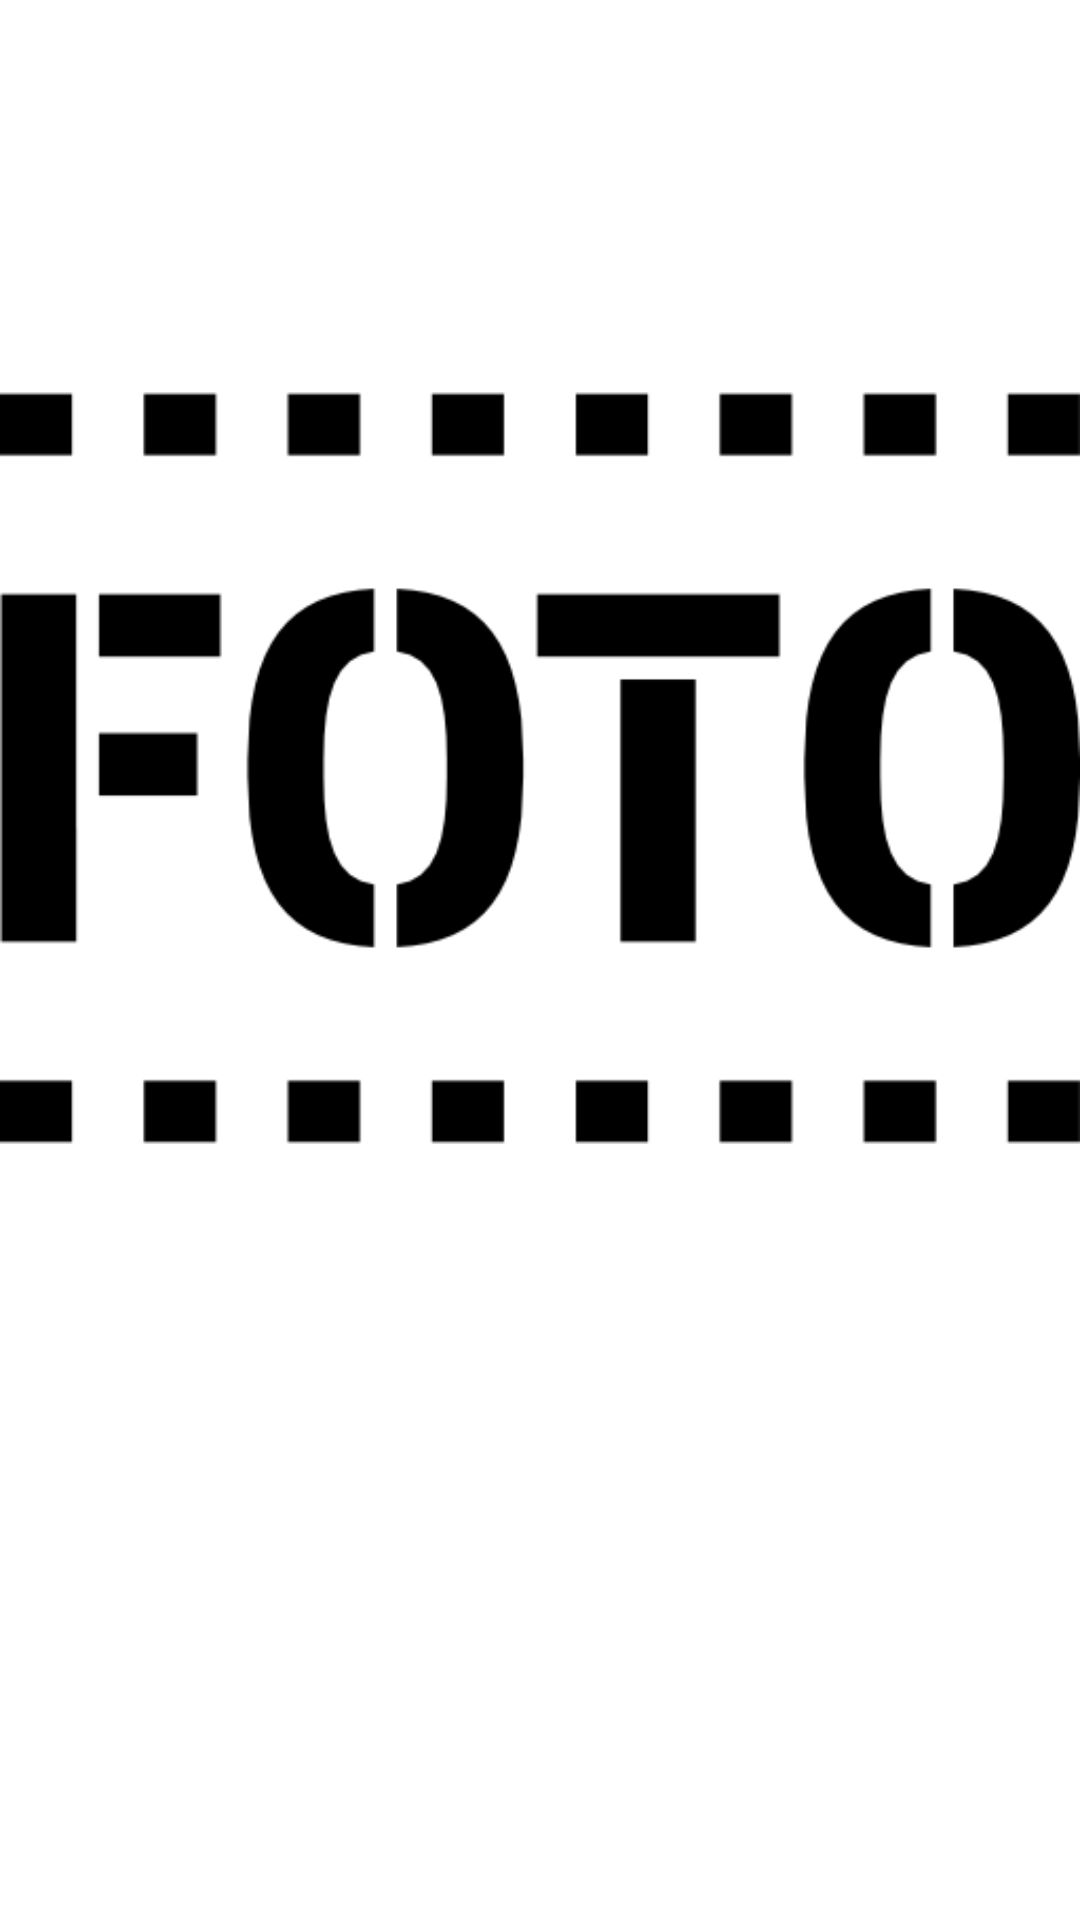

Reconstruct the res/layout file that produces this screen, plus the resources it refers to.
<!-- AndroidManifest.xml: application theme Theme.Kaizer -->
<!-- res/layout/activity_new2.xml -->
<?xml version="1.0" encoding="utf-8"?>
<RelativeLayout xmlns:android="http://schemas.android.com/apk/res/android"
    xmlns:app="http://schemas.android.com/apk/res-auto"
    xmlns:tools="http://schemas.android.com/tools"
    android:layout_width="match_parent"
    android:layout_height="match_parent"
    android:orientation="vertical"
    tools:context=".NewActivity">


    <ScrollView
        android:layout_width="match_parent"
        android:layout_height="match_parent">

        <LinearLayout
            android:layout_width="match_parent"
            android:layout_height="wrap_content"
            android:gravity="center"
            android:orientation="vertical">

            <ImageView
                android:id="@+id/fullImageView"
                android:layout_width="wrap_content"
                android:layout_height="wrap_content"
                app:layout_constraintBottom_toBottomOf="parent"
                app:layout_constraintEnd_toEndOf="parent"
                app:layout_constraintStart_toStartOf="parent"
                app:layout_constraintTop_toTopOf="parent"
                app:srcCompat="@drawable/foto" />

            
            
            
            
            
            


            
            
            
            
            
            


        </LinearLayout>
    </ScrollView>


</RelativeLayout>
<!-- resources referenced by this layout -->
<resources>
  <!-- drawable foto: png bitmap (drawable-v24, 6001 bytes) -->
  <style name="Theme.Kaizer" parent="Theme.MaterialComponents.DayNight.NoActionBar">
          
          <item name="colorPrimary">@color/purple_500</item>
          <item name="colorPrimaryVariant">@color/purple_700</item>
          <item name="colorOnPrimary">@color/white</item>
          
          <item name="colorSecondary">@color/teal_200</item>
          <item name="colorSecondaryVariant">@color/teal_700</item>
          <item name="colorOnSecondary">@color/black</item>
          
          <item name="android:statusBarColor" tools:targetApi="l">?attr/colorPrimaryVariant</item>
          
  
          <item name="android:windowFullscreen">true</item>
      </style>
  <color name="purple_500">#FF6200EE</color>
  <color name="purple_700">#FF3700B3</color>
  <color name="white">#FFFFFFFF</color>
  <color name="teal_200">#FF03DAC5</color>
  <color name="teal_700">#FF018786</color>
  <color name="black">#FF000000</color>
</resources>
